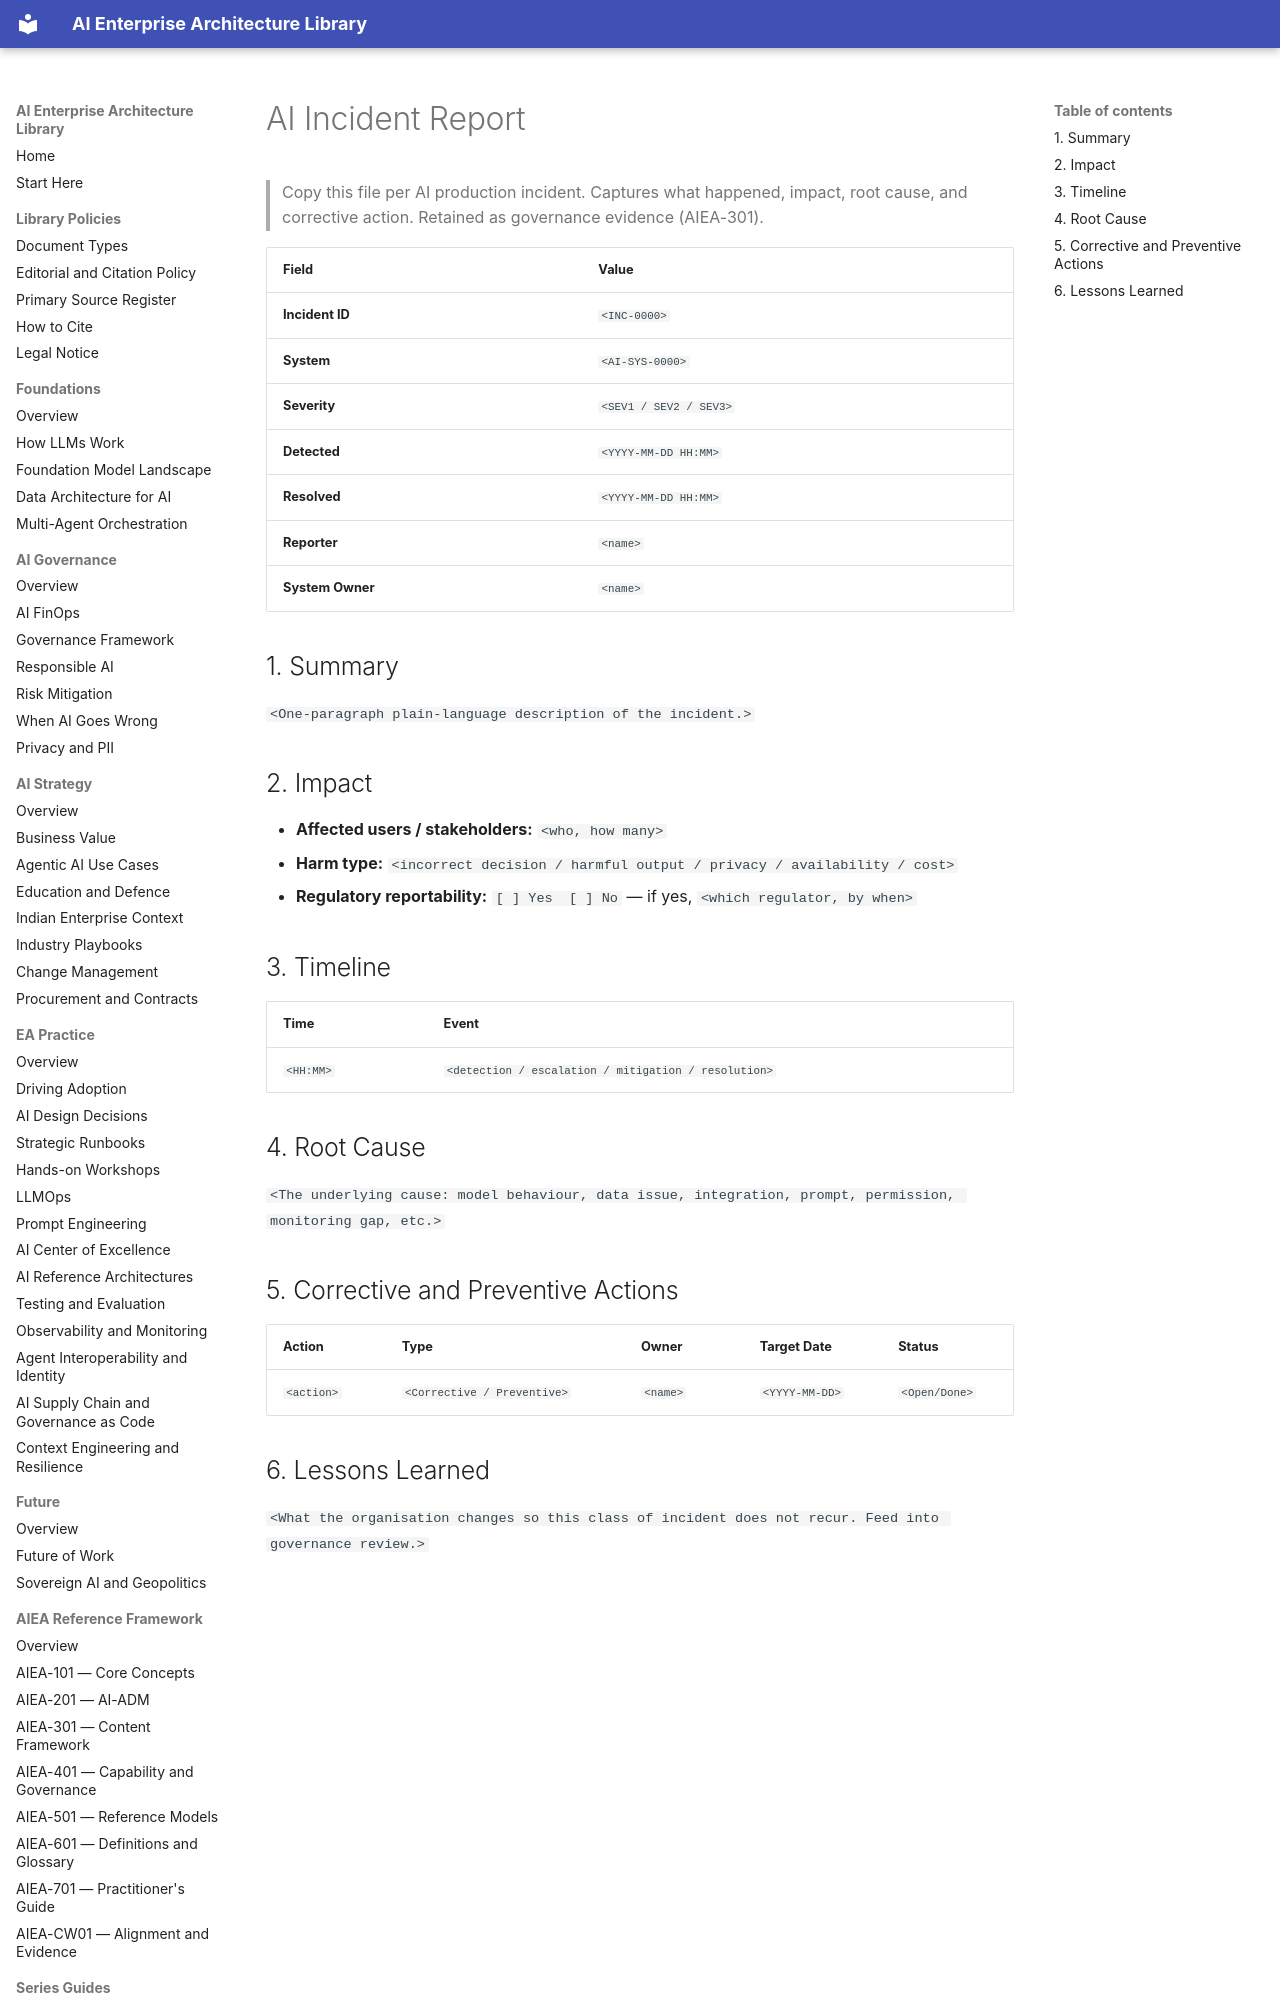

repository: ParthivPandya/enterprise-ai-architecture-library · page: 12-Templates/AI-Incident-Report-Template/index.html · generator: mkdocs

# AI Incident Report

> Copy this file per AI production incident. Captures what happened, impact, root cause, and corrective action. Retained as governance evidence (AIEA-301).

| Field | Value |
|---|---|
| **Incident ID** | `<INC-0000>` |
| **System** | `<AI-SYS-0000>` |
| **Severity** | `<SEV1 / SEV2 / SEV3>` |
| **Detected** | `<YYYY-MM-DD HH:MM>` |
| **Resolved** | `<YYYY-MM-DD HH:MM>` |
| **Reporter** | `<name>` |
| **System Owner** | `<name>` |

## 1. Summary
`<One-paragraph plain-language description of the incident.>`
